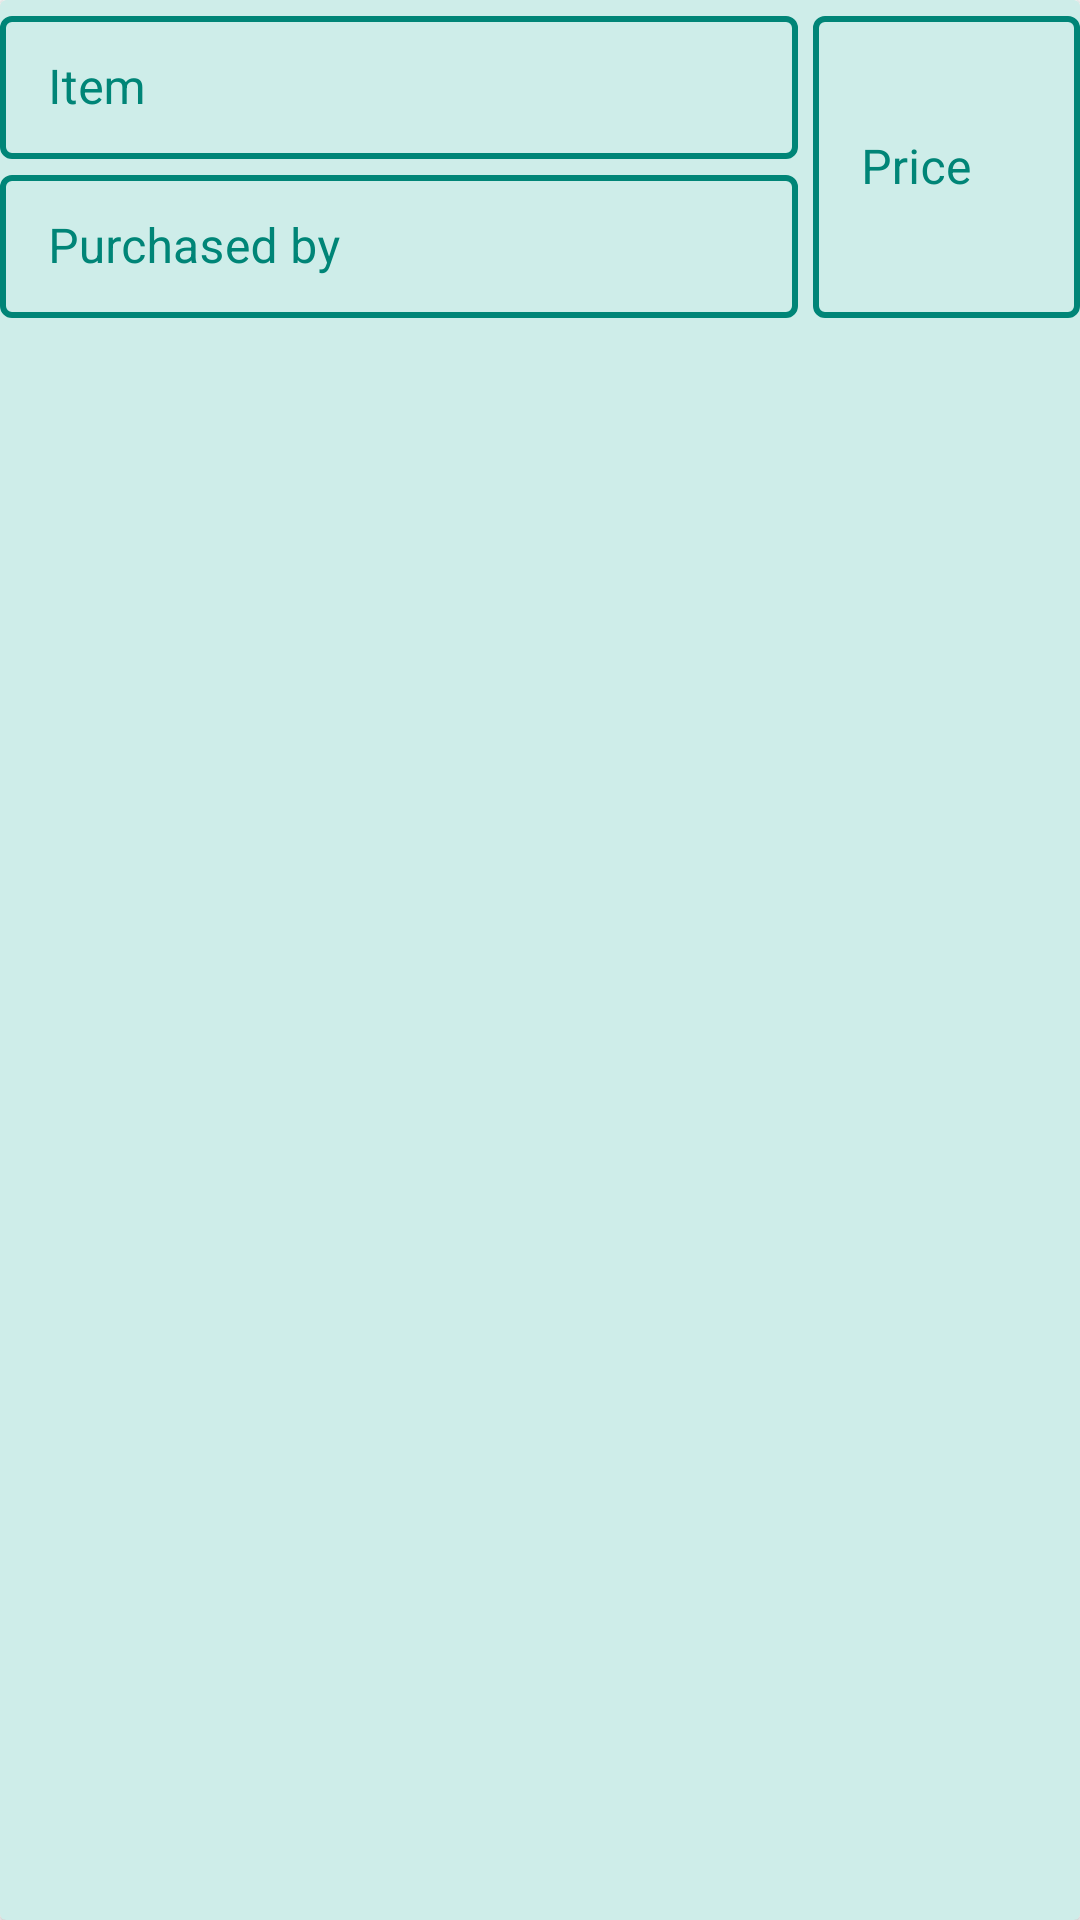

Write the Android layout XML for this screen, with the resource values it uses.
<!-- AndroidManifest.xml: application theme AppTheme -->
<!-- res/layout/cardview_purchasedlist.xml -->
<?xml version="1.0" encoding="utf-8"?>
<androidx.cardview.widget.CardView xmlns:android="http://schemas.android.com/apk/res/android"
    xmlns:card_view="http://schemas.android.com/apk/res-auto"
    android:orientation="horizontal"
    android:layout_width="match_parent"
    android:layout_marginHorizontal="10dp"
    android:layout_marginTop="10dp"
    android:layout_height="wrap_content"
    card_view:cardBackgroundColor="@color/grey">

    <LinearLayout
        android:layout_width="match_parent"
        android:layout_height="wrap_content"
        android:weightSum="4"
        android:baselineAligned="false">

        <LinearLayout
            android:layout_height="wrap_content"
            android:layout_width="0dp"
            android:layout_marginRight="5dp"
            android:layout_marginEnd="5dp"
            android:layout_weight="3"
            android:orientation="vertical">
            <com.google.android.material.textfield.TextInputLayout
                style="@style/PurchasedListTextInputLayoutStyle"
                android:layout_width="match_parent"
                android:layout_height="wrap_content"
                android:textColorHint="@color/colorPrimary"
                android:gravity="center_vertical"
                android:hint="Item">
                <com.google.android.material.textfield.TextInputEditText
                    android:id="@+id/itemName"
                    android:inputType="none"
                    android:enabled="false"
                    android:textColor="@color/black"
                    android:cursorVisible="false"
                    android:layout_gravity="center_vertical"
                    android:layout_width="match_parent"
                    android:layout_height="wrap_content" />
            </com.google.android.material.textfield.TextInputLayout>

            <com.google.android.material.textfield.TextInputLayout
                style="@style/PurchasedListTextInputLayoutStyle"
                android:layout_width="match_parent"
                android:textColorHint="@color/colorPrimary"
                android:layout_height="wrap_content"
                android:gravity="center_vertical"
                android:hint="Purchased by">
                <com.google.android.material.textfield.TextInputEditText
                    android:id="@+id/purchasedBy"
                    android:inputType="none"
                    android:textColor="@color/black"
                    android:enabled="false"
                    android:cursorVisible="false"
                    android:layout_gravity="center_vertical"
                    android:layout_width="match_parent"
                    android:layout_height="wrap_content" />
            </com.google.android.material.textfield.TextInputLayout>
        </LinearLayout>

        <com.google.android.material.textfield.TextInputLayout
            style="@style/PurchasedListTextInputLayoutStyle"
            android:layout_width="0dp"
            android:textColorHint="@color/colorPrimary"
            android:layout_height="match_parent"
            android:gravity="center_vertical"
            android:layout_weight="1"
            android:hint="Price">
            <com.google.android.material.textfield.TextInputEditText
                android:id="@+id/price"
                android:inputType="none"
                android:textColor="@color/black"
                android:enabled="false"
                android:cursorVisible="false"
                android:layout_gravity="center_vertical"
                android:layout_width="match_parent"
                android:layout_height="match_parent" />
        </com.google.android.material.textfield.TextInputLayout>

    </LinearLayout>

</androidx.cardview.widget.CardView>
<!-- resources referenced by this layout -->
<resources>
  <color name="black">#302524</color>
  <color name="colorPrimary">#008577</color>
  <color name="grey">#ceede9</color>
  <style name="PurchasedListTextInputLayoutStyle" parent="Widget.MaterialComponents.TextInputLayout.OutlinedBox.Dense">
          <item name="boxStrokeColor">@color/colorPrimary</item>
          <item name="boxStrokeWidth">2dp</item>
      </style>
  <style name="AppTheme" parent="Theme.MaterialComponents.Light.DarkActionBar">
          
          <item name="colorPrimary">@color/colorPrimary</item>
          <item name="colorPrimaryDark">@color/colorPrimaryDark</item>
          <item name="colorAccent">@color/colorAccent</item>
      </style>
  <color name="colorPrimaryDark">#00574B</color>
  <color name="colorAccent">#D81B60</color>
</resources>
